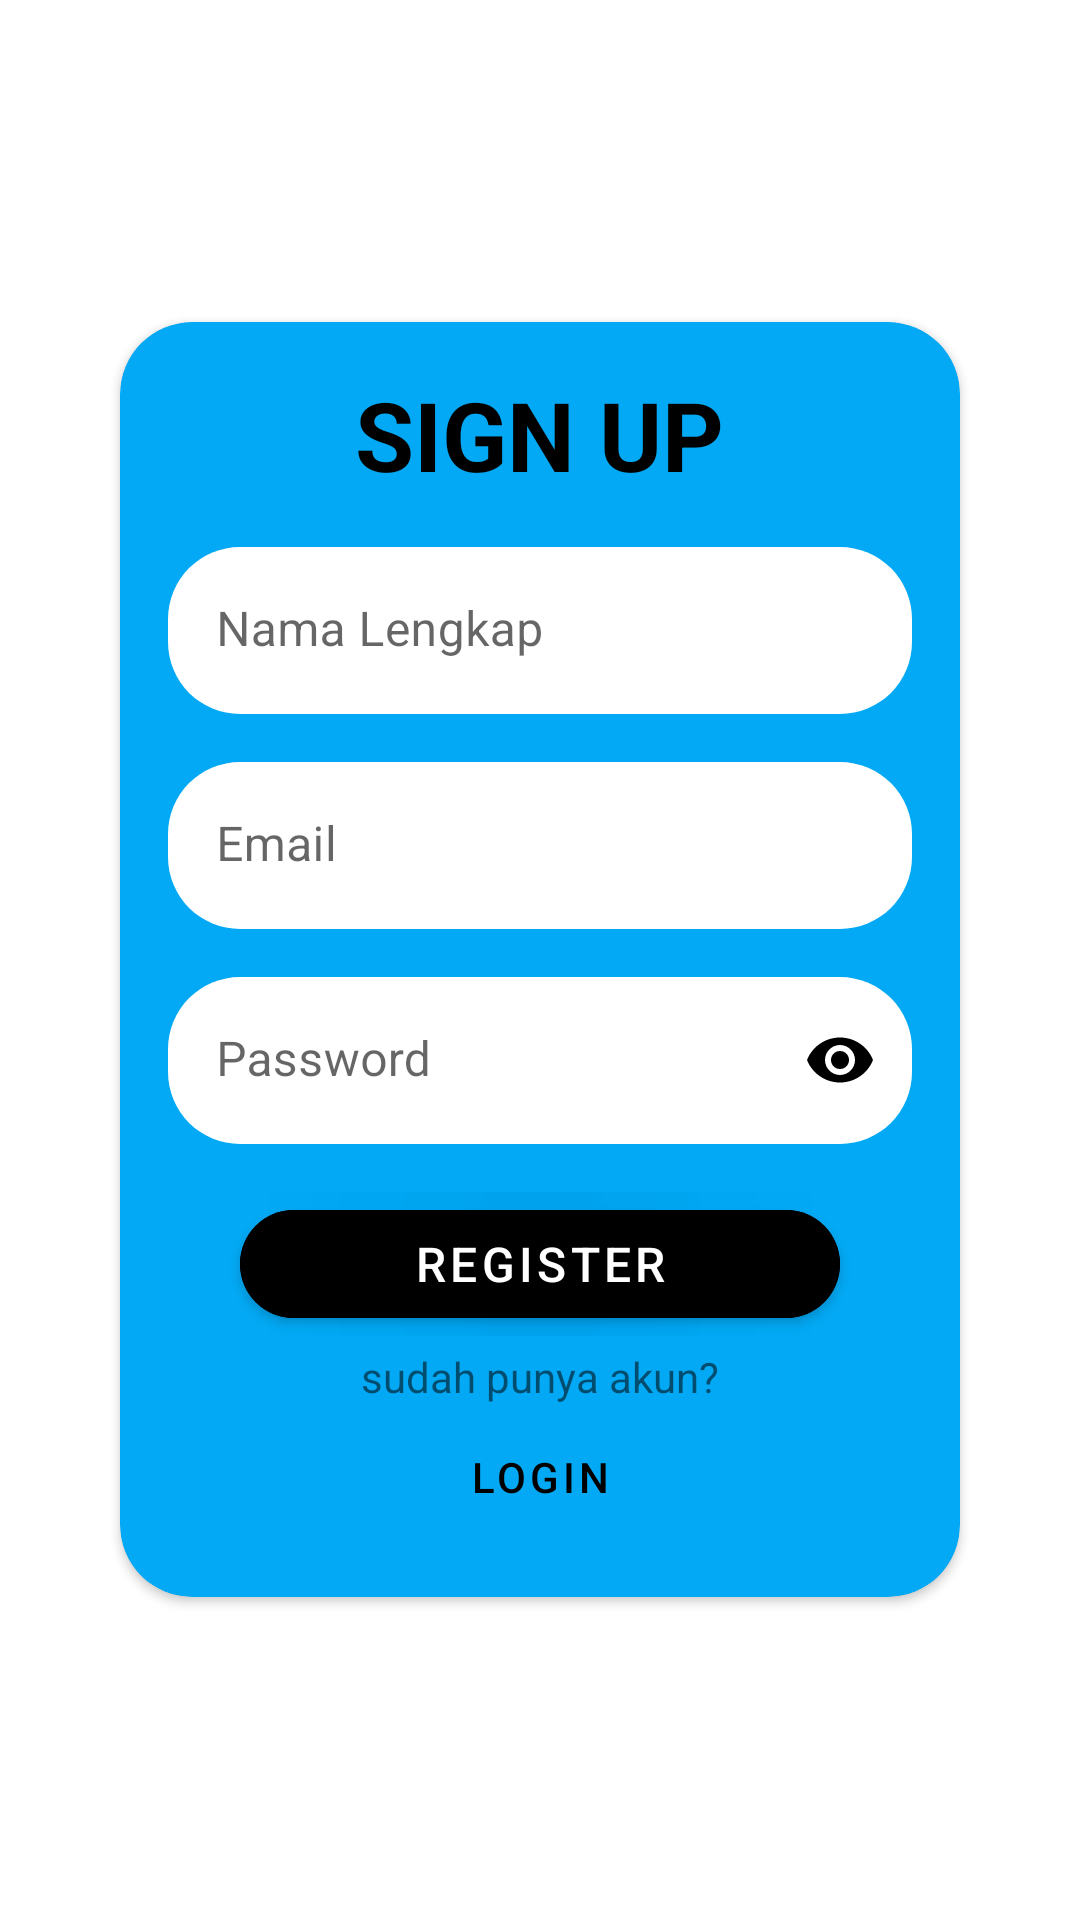

Here is an Android app screen rendered from its layout file. Give the layout XML and the strings, colors and styles it references.
<!-- AndroidManifest.xml: application theme Theme.ToDoList -->
<!-- res/layout/activity_register.xml -->
<?xml version="1.0" encoding="utf-8"?>
<FrameLayout xmlns:android="http://schemas.android.com/apk/res/android"
    xmlns:app="http://schemas.android.com/apk/res-auto"
    xmlns:tools="http://schemas.android.com/tools"
    android:layout_width="match_parent"
    android:layout_height="match_parent"
    tools:context=".activity.RegisterActivity">

    <androidx.cardview.widget.CardView
        android:layout_width="match_parent"
        android:layout_height="wrap_content"
        android:layout_marginStart="40dp"
        android:layout_marginEnd="40dp"
        app:cardCornerRadius="24dp"
        android:layout_gravity="center_vertical"
        app:cardBackgroundColor="@color/biru_muda">

        <LinearLayout
            android:layout_width="match_parent"
            android:layout_height="wrap_content"
            android:layout_margin="16dp"
            android:orientation="vertical">

            <TextView
                android:layout_width="wrap_content"
                android:layout_height="wrap_content"
                android:textSize="32sp"
                android:layout_gravity="center_horizontal"
                android:textStyle="bold"
                android:textColor="@color/black"
                android:text="@string/sign_up"/>

            <com.google.android.material.textfield.TextInputLayout
                android:layout_width="match_parent"
                android:layout_height="wrap_content"
                android:layout_marginTop="16dp"
                app:boxCornerRadiusBottomEnd="24dp"
                app:boxCornerRadiusBottomStart="24dp"
                app:boxCornerRadiusTopEnd="24dp"
                app:boxCornerRadiusTopStart="24dp"
                app:boxStrokeWidth="0dp"
                app:boxStrokeWidthFocused="0dp">

                <EditText
                    android:id="@+id/etNamaLengkap"
                    android:layout_width="match_parent"
                    android:layout_height="wrap_content"
                    android:backgroundTint="@color/white"
                    android:hint="@string/nama_lengkap"
                    android:text=""
                    android:inputType="text"/>

            </com.google.android.material.textfield.TextInputLayout>

            <com.google.android.material.textfield.TextInputLayout
                android:layout_width="match_parent"
                android:layout_height="wrap_content"
                android:layout_marginTop="16dp"
                app:boxCornerRadiusBottomEnd="24dp"
                app:boxCornerRadiusBottomStart="24dp"
                app:boxCornerRadiusTopEnd="24dp"
                app:boxCornerRadiusTopStart="24dp"
                app:boxStrokeWidth="0dp"
                app:boxStrokeWidthFocused="0dp">

                <EditText
                    android:id="@+id/etEmail"
                    android:layout_width="match_parent"
                    android:layout_height="wrap_content"
                    android:backgroundTint="@color/white"
                    android:hint="@string/email"
                    android:text=""
                    android:inputType="textEmailAddress"/>

            </com.google.android.material.textfield.TextInputLayout>

            <com.google.android.material.textfield.TextInputLayout
                android:layout_width="match_parent"
                android:layout_height="wrap_content"
                android:layout_marginTop="16dp"
                app:boxCornerRadiusBottomEnd="24dp"
                app:boxCornerRadiusBottomStart="24dp"
                app:boxCornerRadiusTopEnd="24dp"
                app:boxCornerRadiusTopStart="24dp"
                app:boxStrokeWidth="0dp"
                app:passwordToggleEnabled="true"
                app:passwordToggleTint="@color/black"
                app:boxStrokeWidthFocused="0dp">

                <EditText
                    android:id="@+id/etPassword"
                    android:layout_width="match_parent"
                    android:layout_height="wrap_content"
                    android:backgroundTint="@color/white"
                    android:hint="@string/password"
                    android:text=""
                    android:inputType="textPassword"/>

            </com.google.android.material.textfield.TextInputLayout>

            <com.google.android.material.button.MaterialButton
                android:id="@+id/mbRegister"
                android:layout_width="200dp"
                android:layout_height="wrap_content"
                android:layout_gravity="center_horizontal"
                android:layout_marginTop="16dp"
                android:backgroundTint="@color/black"
                android:shadowColor="@color/black"
                android:shadowRadius="1000000"
                android:clickable="true"
                android:foreground="?android:attr/selectableItemBackground"
                android:text="@string/register"
                android:textSize="16sp"
                app:cornerRadius="30dp"
                android:focusable="true" />

            <TextView
                android:layout_width="wrap_content"
                android:layout_height="wrap_content"
                android:layout_gravity="center_horizontal"
                android:layout_marginTop="4dp"
                android:text="@string/sudah_punya_akun" />

            <com.google.android.material.button.MaterialButton
                android:id="@+id/mbLoginInRegister"
                android:clickable="true"
                android:focusable="true"
                android:foreground="?android:attr/selectableItemBackground"
                android:layout_width="200dp"
                android:layout_height="wrap_content"
                android:layout_gravity="center_horizontal"
                android:background="@android:color/transparent"
                android:shadowColor="@android:color/transparent"
                android:textColor="@color/black"
                android:text="@string/login" />

        </LinearLayout>

    </androidx.cardview.widget.CardView>

</FrameLayout>
<!-- resources referenced by this layout -->
<resources>
  <color name="biru_muda">#03A9F4</color>
  <color name="black">#FF000000</color>
  <color name="white">#FFFFFFFF</color>
  <string name="email">Email</string>
  <string name="login">LOGIN</string>
  <string name="nama_lengkap">Nama Lengkap</string>
  <string name="password">Password</string>
  <string name="register">Register</string>
  <string name="sign_up">SIGN UP</string>
  <string name="sudah_punya_akun">sudah punya akun?</string>
  <style name="Theme.ToDoList" parent="Theme.MaterialComponents.DayNight">
          
          <item name="colorPrimary">@color/biru_muda</item>
          <item name="colorPrimaryVariant">@color/teal_700</item>
          <item name="colorOnPrimary">@color/white</item>
          
          <item name="colorSecondary">@color/teal_200</item>
          <item name="colorSecondaryVariant">@color/teal_700</item>
          <item name="colorOnSecondary">@color/black</item>
          
          <item name="android:statusBarColor" tools:targetApi="l">?attr/colorPrimaryVariant</item>
          
      </style>
  <color name="teal_700">#FF018786</color>
  <color name="teal_200">#FF03DAC5</color>
</resources>
